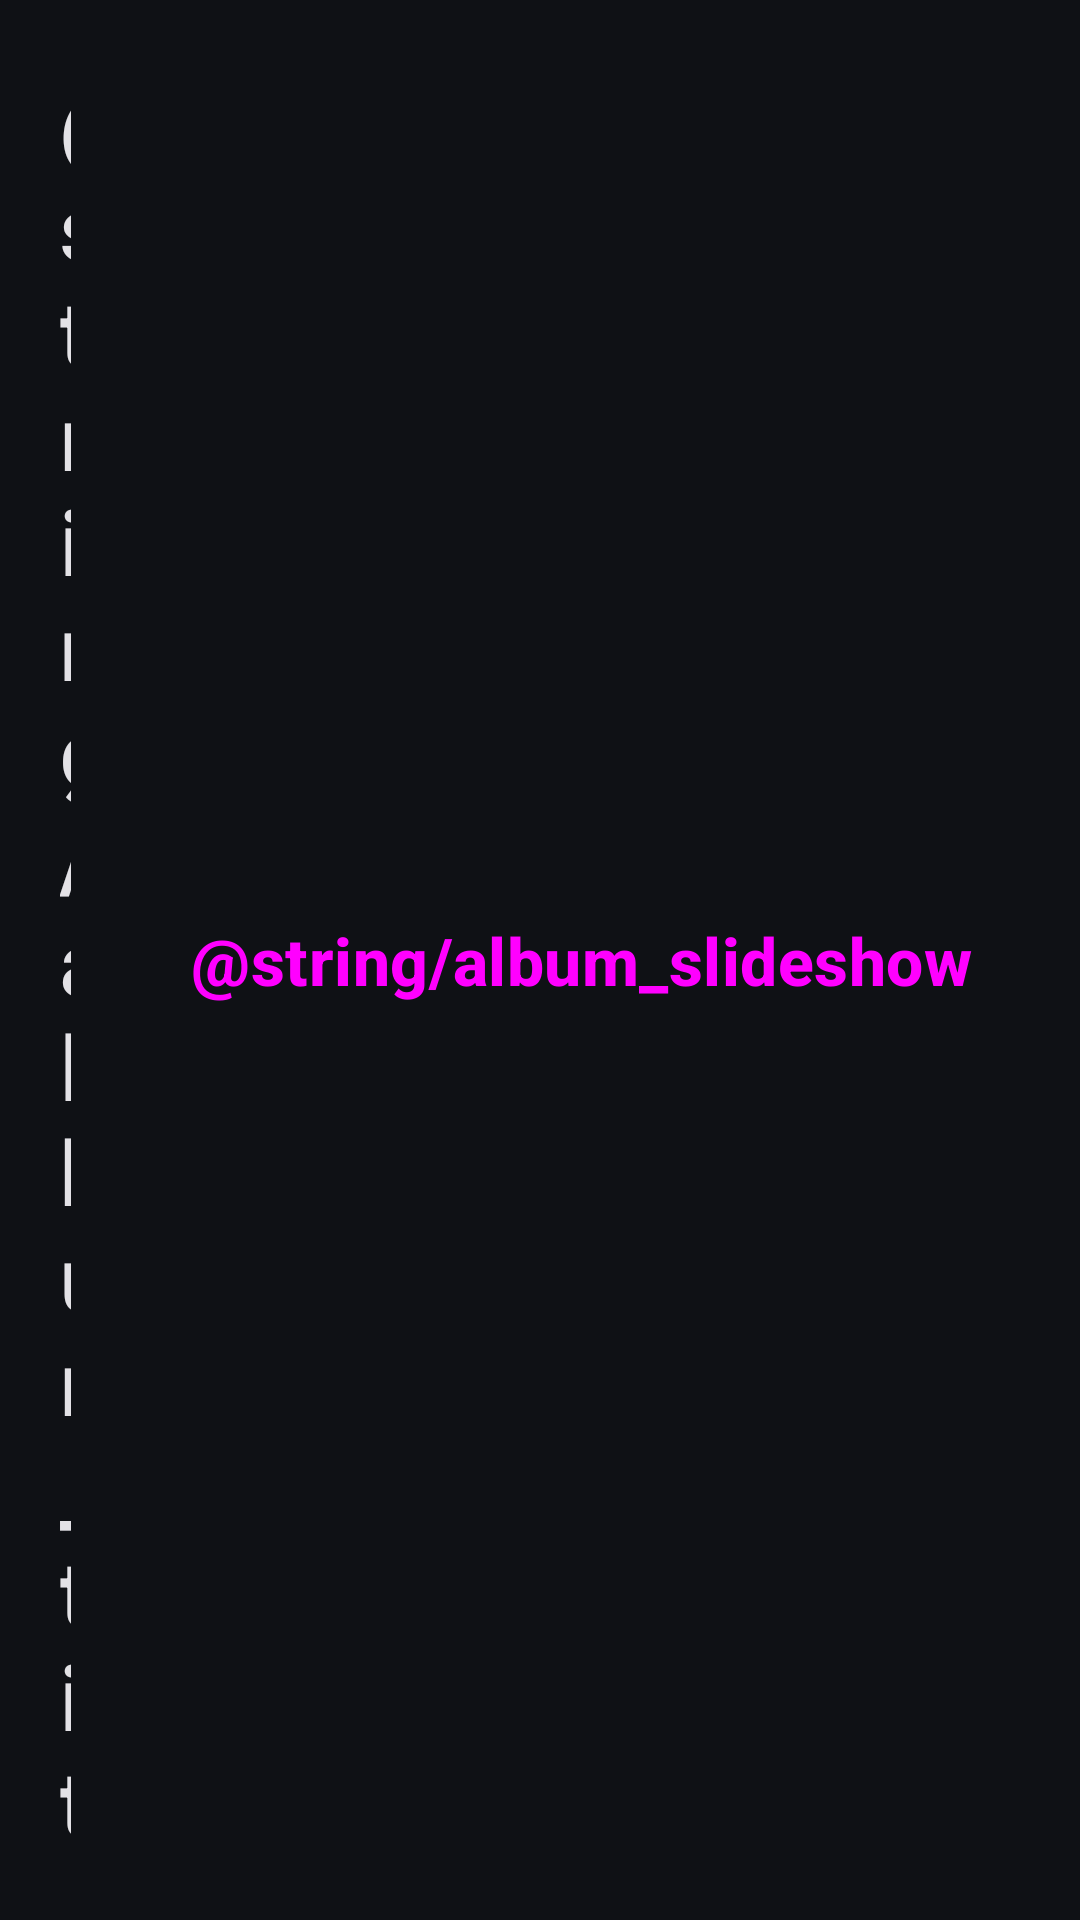

Here is an Android app screen rendered from its layout file. Give the layout XML and the strings, colors and styles it references.
<!-- AndroidManifest.xml: application theme Theme.ElderLauncher -->
<!-- res/layout/activity_album.xml -->
<?xml version="1.0" encoding="utf-8"?>
<LinearLayout xmlns:android="http://schemas.android.com/apk/res/android"
    android:orientation="vertical"
    android:padding="8dp"
    android:layout_width="match_parent"
    android:layout_height="match_parent">

    <LinearLayout
        android:orientation="horizontal"
        android:gravity="center_vertical"
        android:layout_width="match_parent"
        android:layout_height="wrap_content">

        <TextView
            android:text="@string/album_title"
            android:textSize="30sp"
            android:textStyle="bold"
            android:padding="12dp"
            android:layout_width="0dp"
            android:layout_weight="1"
            android:layout_height="wrap_content" />

        <Button
            android:id="@+id/btnSlideshow"
            style="@style/BigButton"
            android:text="@string/album_slideshow"
            android:textSize="22sp"
            android:layout_width="wrap_content"
            android:layout_height="wrap_content" />
    </LinearLayout>

    <GridView
        android:id="@+id/gridAlbum"
        android:numColumns="3"
        android:verticalSpacing="6dp"
        android:horizontalSpacing="6dp"
        android:layout_weight="1"
        android:layout_width="match_parent"
        android:layout_height="0dp" />

    <ImageView
        android:id="@+id/imgFull"
        android:visibility="gone"
        android:scaleType="fitCenter"
        android:background="@android:color/black"
        android:layout_width="match_parent"
        android:layout_height="match_parent" />
</LinearLayout>
<!-- resources referenced by this layout -->
<resources>
  <style name="BigButton" parent="Widget.Material3.Button">
          <item name="android:textSize">@dimen/textHeadline</item>
          <item name="android:textStyle">bold</item>
          <item name="android:padding">20dp</item>
          <item name="android:layout_margin">8dp</item>
          <item name="android:minHeight">64dp</item>
          <item name="cornerRadius">@dimen/cornerLarge</item>
      </style>
  <dimen name="textHeadline">30sp</dimen>
  <dimen name="cornerLarge">16dp</dimen>
  <color name="colorPrimary">#AEC6FF</color>
  <color name="colorOnPrimary">#0B2F66</color>
  <color name="colorPrimaryContainer">#284786</color>
  <color name="colorOnPrimaryContainer">#D9E2FF</color>
  <color name="colorSecondary">#BEC6DC</color>
  <color name="colorOnSecondary">#283141</color>
  <color name="colorSecondaryContainer">#3E4759</color>
  <color name="colorOnSecondaryContainer">#DAE2F9</color>
  <color name="colorTertiary">#DDBCE4</color>
  <color name="colorOnTertiary">#3F2844</color>
  <color name="colorTertiaryContainer">#573E5C</color>
  <color name="colorOnTertiaryContainer">#FAD8FF</color>
  <color name="colorOnBackground">#E2E2E9</color>
  <color name="colorSurface">#1A1C22</color>
  <color name="colorOnSurface">#E3E2E6</color>
  <color name="colorSurfaceVariant">#2A2E37</color>
  <color name="colorOnSurfaceVariant">#C3C6CF</color>
  <color name="colorSurfaceContainer">#1E2128</color>
  <color name="colorSurfaceContainerHigh">#282C34</color>
  <color name="colorSurfaceContainerHighest">#33373F</color>
  <color name="colorOutline">#44474E</color>
  <color name="colorOutlineVariant">#2A2E37</color>
  <color name="colorError">#FFB4AB</color>
  <color name="colorOnError">#690005</color>
  <color name="colorErrorContainer">#93000A</color>
  <color name="colorOnErrorContainer">#FFDAD6</color>
  <color name="colorBackground">#0F1115</color>
</resources>
